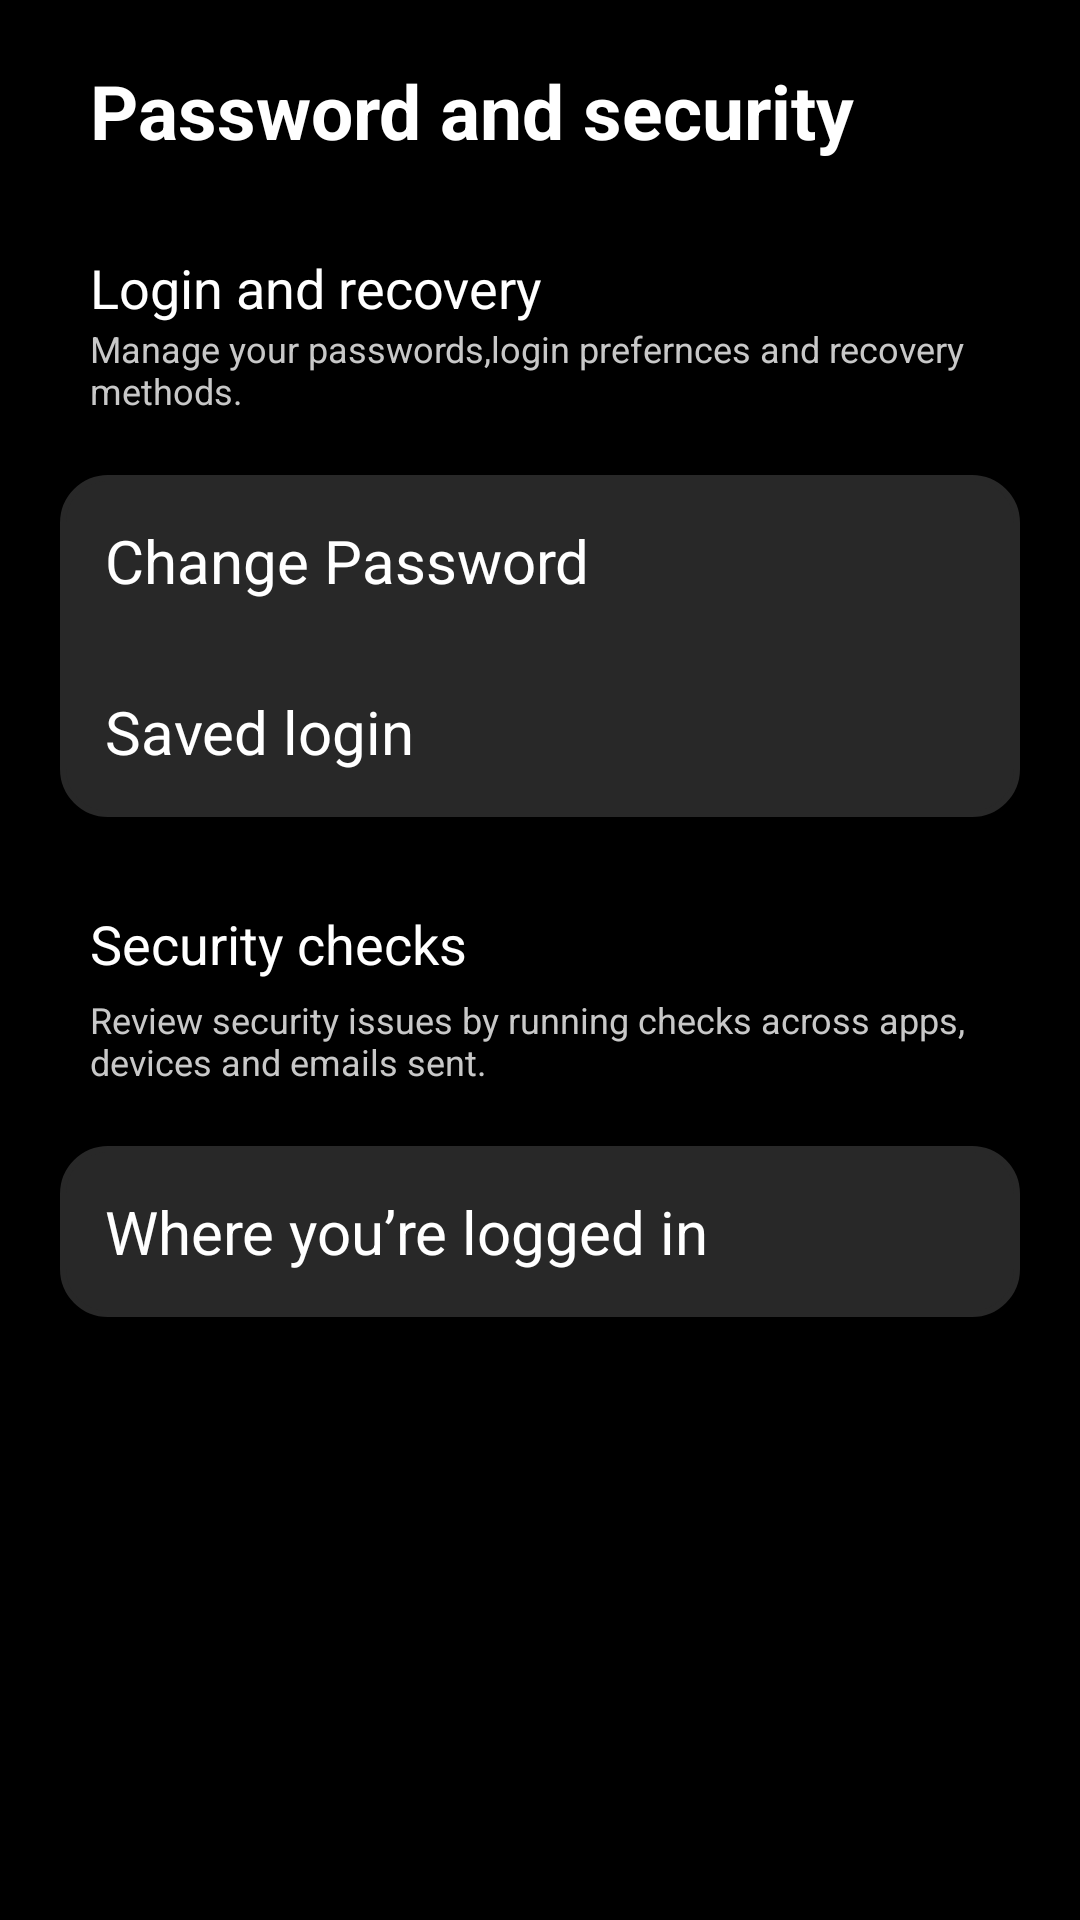

Produce the Android XML layout that renders to this screen, including the resource entries it uses.
<!-- AndroidManifest.xml: application theme Theme.Hola -->
<!-- res/layout/activity_passwordand.xml -->
<?xml version="1.0" encoding="utf-8"?>
<LinearLayout xmlns:android="http://schemas.android.com/apk/res/android"
    xmlns:app="http://schemas.android.com/apk/res-auto"
    xmlns:tools="http://schemas.android.com/tools"
    android:id="@+id/passwordSecure"
    android:layout_width="match_parent"
    android:background="@color/black"
    android:orientation="vertical"
    android:layout_height="match_parent"
    android:padding="20dp"
    tools:context=".passwordandActivity">

    <TextView
        android:layout_width="match_parent"
        android:layout_height="wrap_content"
        android:text="Password and security"
        android:textSize="25sp"
        android:textStyle="bold"
        android:textColor="@color/white"
        android:paddingStart="10dp"/>



    <TextView
        android:layout_width="match_parent"
        android:layout_height="wrap_content"
        android:text="Login and recovery"
        android:layout_marginTop="30dp"
        android:textSize="18sp"
        android:textColor="@color/white"
        android:paddingStart="10dp"/>


    <TextView
        android:layout_width="match_parent"
        android:layout_height="wrap_content"
        android:text="Manage your passwords,login prefernces and recovery methods."
        android:textSize="12sp"
        android:textColor="@color/light_grey"
        android:paddingStart="10dp"/>

     <LinearLayout
         android:layout_width="match_parent"
         android:layout_height="wrap_content"
         android:background="@drawable/linear_background"
         android:layout_marginTop="20dp"
         android:orientation="vertical"
         >

         <TextView
             android:layout_width="match_parent"
             android:layout_height="wrap_content"
             android:text="Change Password"
             android:id="@+id/ChangePasss"
             android:textColor="@color/white"
             android:drawableEnd="@drawable/arrowright"
             android:textSize="20sp"
             android:padding="15dp"
             android:drawablePadding="15dp"/>

         <TextView
             android:layout_width="match_parent"
             android:layout_height="wrap_content"
             android:text="Saved login"
             android:id="@+id/LoginSaved"
             android:textColor="@color/white"
             android:drawableEnd="@drawable/arrowright"
             android:textSize="20sp"
             android:padding="15dp"
             android:drawablePadding="15dp"/>




     </LinearLayout>


    <TextView
        android:layout_width="match_parent"
        android:layout_height="wrap_content"
        android:text="Security checks"
        android:layout_marginTop="30dp"
        android:textSize="18sp"
        android:textColor="@color/white"
        android:paddingStart="10dp"/>


    <TextView
        android:layout_width="match_parent"
        android:layout_height="wrap_content"
        android:text="Review security issues by running checks across apps,
devices and emails sent."
        android:textSize="12sp"
        android:layout_marginTop="5dp"
        android:textColor="@color/light_grey"
        android:paddingStart="10dp"/>

    <LinearLayout
        android:layout_width="match_parent"
        android:layout_height="wrap_content"
        android:background="@drawable/linear_background"
        android:layout_marginTop="20dp"
        android:orientation="vertical"
        >

        <TextView
            android:layout_width="match_parent"
            android:layout_height="wrap_content"
            android:text="Where you’re logged in"
            android:textColor="@color/white"
            android:drawableEnd="@drawable/arrowright"
            android:textSize="20sp"
            android:padding="15dp"
            android:drawablePadding="15dp"/>




    </LinearLayout>


</LinearLayout>
<!-- resources referenced by this layout -->
<resources>
  <color name="black">#FF000000</color>
  <color name="light_grey">#C8C8C8</color>
  <color name="white">#FFFFFFFF</color>
  <!-- drawable linear_background (drawable) -->
  <?xml version="1.0" encoding="utf-8"?>
  <shape xmlns:android="http://schemas.android.com/apk/res/android">
      
      <solid android:color="@color/grey" />
      
      <stroke
          android:width="2dp"
          android:color="@color/grey" /> 
  
      
      <corners android:radius="15dp" />
  </shape>
  <style name="Theme.Hola" parent="Base.Theme.Hola" />
  <color name="grey">#282828</color>
  <style name="Base.Theme.Hola" parent="Theme.Material3.DayNight.NoActionBar">
          
          
      </style>
</resources>
